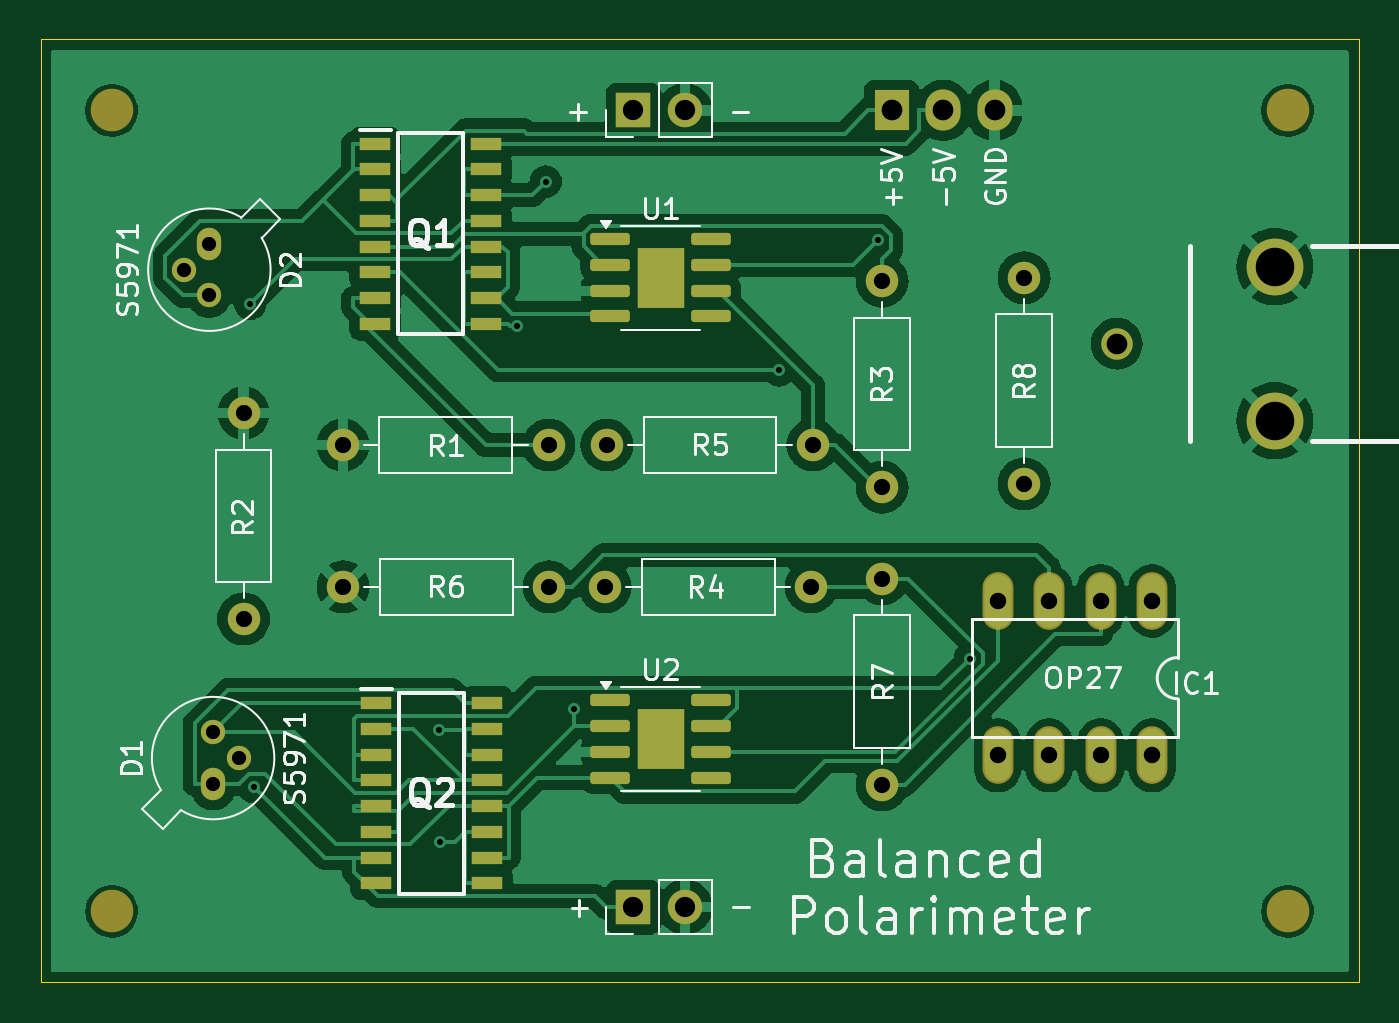
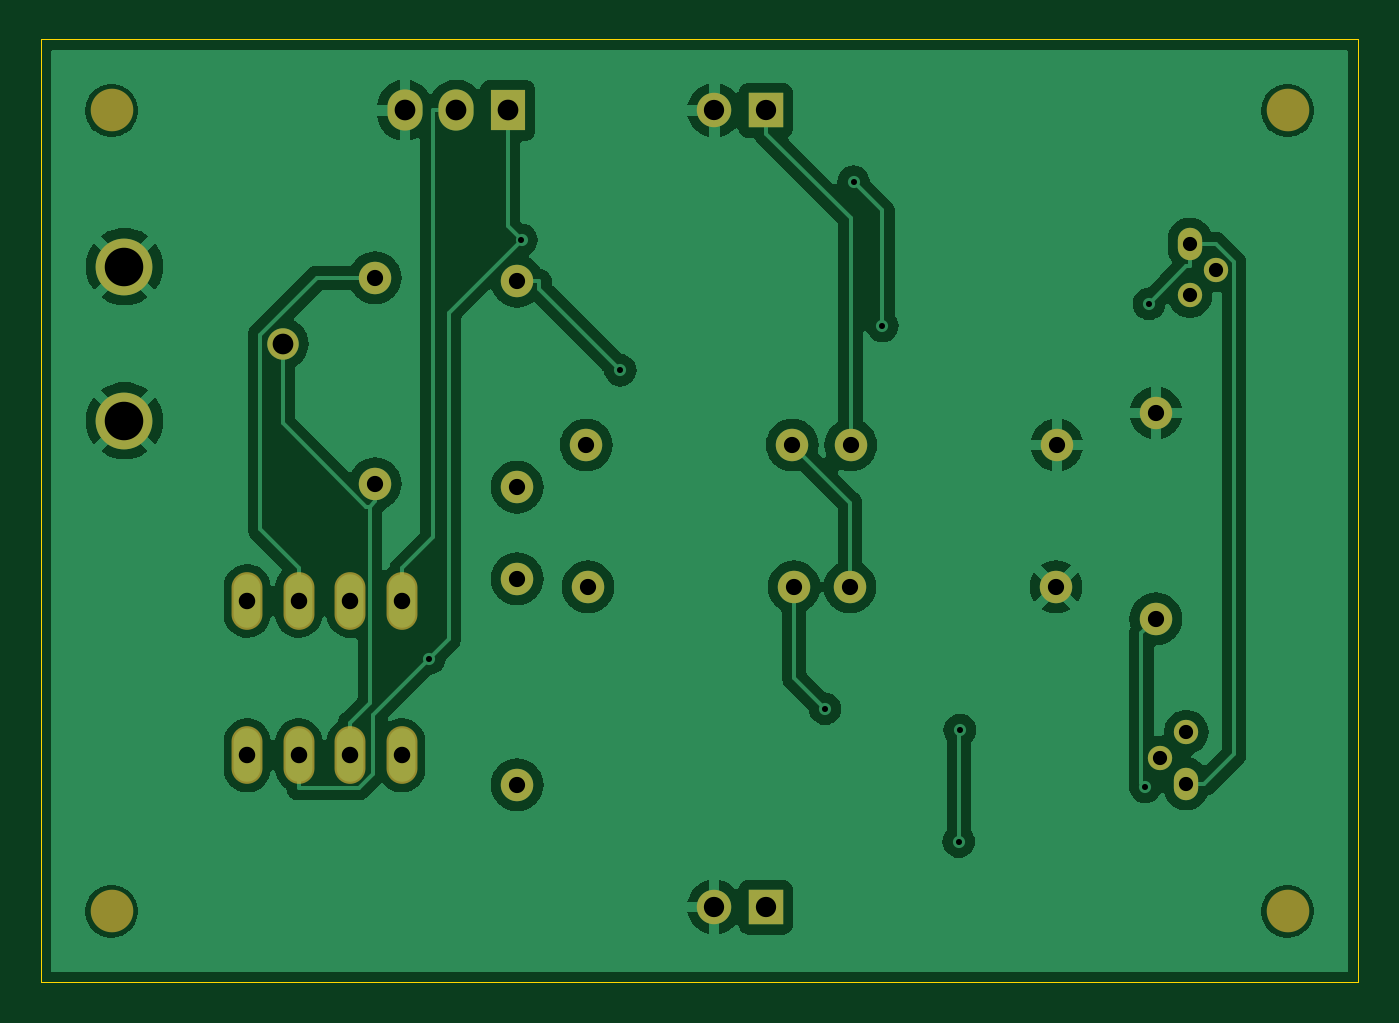
Circuit board: 9 layer files. Board 65.0 x 46.5 mm.
- bottom_copper: Balanced Polarimeter-B_Cu.gbr (78355 bytes)
- bottom_mask: Balanced Polarimeter-B_Mask.gbr (2337 bytes)
- paste: Balanced Polarimeter-B_Paste.gbr (463 bytes)
- outline: Balanced Polarimeter-Edge_Cuts.gbr (620 bytes)
- top_copper: Balanced Polarimeter-F_Cu.gbr (95018 bytes)
- top_mask: Balanced Polarimeter-F_Mask.gbr (4407 bytes)
- paste: Balanced Polarimeter-F_Paste.gbr (2745 bytes)
- top_silk: Balanced Polarimeter-F_Silkscreen.gbr (50156 bytes)
- drill: Balanced Polarimeter-PTH.drl (1466 bytes)

=== bottom_copper: Balanced Polarimeter-B_Cu.gbr (78355 bytes, source omitted) ===
=== bottom_mask: Balanced Polarimeter-B_Mask.gbr ===
%TF.GenerationSoftware,KiCad,Pcbnew,8.0.8*%
%TF.CreationDate,2025-02-27T22:51:06-05:00*%
%TF.ProjectId,Balanced Polarimeter,42616c61-6e63-4656-9420-506f6c617269,rev?*%
%TF.SameCoordinates,Original*%
%TF.FileFunction,Soldermask,Bot*%
%TF.FilePolarity,Negative*%
%FSLAX46Y46*%
G04 Gerber Fmt 4.6, Leading zero omitted, Abs format (unit mm)*
G04 Created by KiCad (PCBNEW 8.0.8) date 2025-02-27 22:51:06*
%MOMM*%
%LPD*%
G01*
G04 APERTURE LIST*
%ADD10C,1.600000*%
%ADD11O,1.600000X1.600000*%
%ADD12R,1.700000X1.700000*%
%ADD13O,1.700000X1.700000*%
%ADD14C,2.800000*%
%ADD15C,1.550000*%
%ADD16O,1.200000X1.600000*%
%ADD17C,1.200000*%
%ADD18C,2.100000*%
%ADD19O,1.524800X2.845600*%
%ADD20R,1.730000X2.030000*%
%ADD21O,1.730000X2.030000*%
G04 APERTURE END LIST*
D10*
%TO.C,R8*%
X170500000Y-83408700D03*
D11*
X170500000Y-73248700D03*
%TD*%
D10*
%TO.C,R3*%
X163500000Y-83580000D03*
D11*
X163500000Y-73420000D03*
%TD*%
D10*
%TO.C,R7*%
X163500000Y-88091300D03*
D11*
X163500000Y-98251300D03*
%TD*%
D10*
%TO.C,R2*%
X132000000Y-90080000D03*
D11*
X132000000Y-79920000D03*
%TD*%
D10*
%TO.C,R5*%
X149920000Y-81500000D03*
D11*
X160080000Y-81500000D03*
%TD*%
D12*
%TO.C,J3*%
X151226600Y-104292400D03*
D13*
X153766600Y-104292400D03*
%TD*%
D14*
%TO.C,J1*%
X182862500Y-80300000D03*
X182862500Y-72700000D03*
D15*
X175062500Y-76500000D03*
%TD*%
D16*
%TO.C,D1*%
X130500000Y-98211300D03*
D17*
X131770000Y-96941300D03*
X130500000Y-95671300D03*
%TD*%
D18*
%TO.C,H1*%
X125500000Y-65000000D03*
%TD*%
%TO.C,H4*%
X183500000Y-104500000D03*
%TD*%
%TO.C,H3*%
X125500000Y-104500000D03*
%TD*%
%TO.C,H2*%
X183500000Y-65000000D03*
%TD*%
D19*
%TO.C,IC1*%
X176810000Y-89190000D03*
X174270000Y-89190000D03*
X171730000Y-89190000D03*
X169190000Y-89190000D03*
X169190000Y-96810000D03*
X171730000Y-96810000D03*
X174270000Y-96810000D03*
X176810000Y-96810000D03*
%TD*%
D16*
%TO.C,D2*%
X130315300Y-71586000D03*
D17*
X129045300Y-72856000D03*
X130315300Y-74126000D03*
%TD*%
D10*
%TO.C,R4*%
X160000000Y-88500000D03*
D11*
X149840000Y-88500000D03*
%TD*%
D10*
%TO.C,R6*%
X136920000Y-88500000D03*
D11*
X147080000Y-88500000D03*
%TD*%
D12*
%TO.C,J5*%
X151225000Y-65000000D03*
D13*
X153765000Y-65000000D03*
%TD*%
D20*
%TO.C,J2*%
X163960000Y-65000000D03*
D21*
X166500000Y-65000000D03*
X169040000Y-65000000D03*
%TD*%
D10*
%TO.C,R1*%
X147048800Y-81500000D03*
D11*
X136888800Y-81500000D03*
%TD*%
M02*

=== paste: Balanced Polarimeter-B_Paste.gbr ===
%TF.GenerationSoftware,KiCad,Pcbnew,8.0.8*%
%TF.CreationDate,2025-02-27T22:51:06-05:00*%
%TF.ProjectId,Balanced Polarimeter,42616c61-6e63-4656-9420-506f6c617269,rev?*%
%TF.SameCoordinates,Original*%
%TF.FileFunction,Paste,Bot*%
%TF.FilePolarity,Positive*%
%FSLAX46Y46*%
G04 Gerber Fmt 4.6, Leading zero omitted, Abs format (unit mm)*
G04 Created by KiCad (PCBNEW 8.0.8) date 2025-02-27 22:51:06*
%MOMM*%
%LPD*%
G01*
G04 APERTURE LIST*
G04 APERTURE END LIST*
M02*

=== outline: Balanced Polarimeter-Edge_Cuts.gbr ===
%TF.GenerationSoftware,KiCad,Pcbnew,8.0.8*%
%TF.CreationDate,2025-02-27T22:51:06-05:00*%
%TF.ProjectId,Balanced Polarimeter,42616c61-6e63-4656-9420-506f6c617269,rev?*%
%TF.SameCoordinates,Original*%
%TF.FileFunction,Profile,NP*%
%FSLAX46Y46*%
G04 Gerber Fmt 4.6, Leading zero omitted, Abs format (unit mm)*
G04 Created by KiCad (PCBNEW 8.0.8) date 2025-02-27 22:51:06*
%MOMM*%
%LPD*%
G01*
G04 APERTURE LIST*
%TA.AperFunction,Profile*%
%ADD10C,0.050000*%
%TD*%
G04 APERTURE END LIST*
D10*
X122000000Y-61500000D02*
X187000000Y-61500000D01*
X187000000Y-108000000D01*
X122000000Y-108000000D01*
X122000000Y-61500000D01*
M02*

=== top_copper: Balanced Polarimeter-F_Cu.gbr (95018 bytes, source omitted) ===
=== top_mask: Balanced Polarimeter-F_Mask.gbr ===
%TF.GenerationSoftware,KiCad,Pcbnew,8.0.8*%
%TF.CreationDate,2025-02-27T22:51:06-05:00*%
%TF.ProjectId,Balanced Polarimeter,42616c61-6e63-4656-9420-506f6c617269,rev?*%
%TF.SameCoordinates,Original*%
%TF.FileFunction,Soldermask,Top*%
%TF.FilePolarity,Negative*%
%FSLAX46Y46*%
G04 Gerber Fmt 4.6, Leading zero omitted, Abs format (unit mm)*
G04 Created by KiCad (PCBNEW 8.0.8) date 2025-02-27 22:51:06*
%MOMM*%
%LPD*%
G01*
G04 APERTURE LIST*
G04 Aperture macros list*
%AMRoundRect*
0 Rectangle with rounded corners*
0 $1 Rounding radius*
0 $2 $3 $4 $5 $6 $7 $8 $9 X,Y pos of 4 corners*
0 Add a 4 corners polygon primitive as box body*
4,1,4,$2,$3,$4,$5,$6,$7,$8,$9,$2,$3,0*
0 Add four circle primitives for the rounded corners*
1,1,$1+$1,$2,$3*
1,1,$1+$1,$4,$5*
1,1,$1+$1,$6,$7*
1,1,$1+$1,$8,$9*
0 Add four rect primitives between the rounded corners*
20,1,$1+$1,$2,$3,$4,$5,0*
20,1,$1+$1,$4,$5,$6,$7,0*
20,1,$1+$1,$6,$7,$8,$9,0*
20,1,$1+$1,$8,$9,$2,$3,0*%
G04 Aperture macros list end*
%ADD10C,1.600000*%
%ADD11O,1.600000X1.600000*%
%ADD12RoundRect,0.150000X-0.825000X-0.150000X0.825000X-0.150000X0.825000X0.150000X-0.825000X0.150000X0*%
%ADD13R,2.290000X3.000000*%
%ADD14R,1.700000X1.700000*%
%ADD15O,1.700000X1.700000*%
%ADD16C,2.800000*%
%ADD17C,1.550000*%
%ADD18O,1.200000X1.600000*%
%ADD19C,1.200000*%
%ADD20C,2.100000*%
%ADD21R,1.550000X0.650000*%
%ADD22O,1.524800X2.845600*%
%ADD23R,1.730000X2.030000*%
%ADD24O,1.730000X2.030000*%
G04 APERTURE END LIST*
D10*
%TO.C,R8*%
X170500000Y-83408700D03*
D11*
X170500000Y-73248700D03*
%TD*%
D10*
%TO.C,R3*%
X163500000Y-83580000D03*
D11*
X163500000Y-73420000D03*
%TD*%
D10*
%TO.C,R7*%
X163500000Y-88091300D03*
D11*
X163500000Y-98251300D03*
%TD*%
D12*
%TO.C,U1*%
X150095000Y-71345000D03*
X150095000Y-72615000D03*
X150095000Y-73885000D03*
X150095000Y-75155000D03*
X155045000Y-75155000D03*
X155045000Y-73885000D03*
X155045000Y-72615000D03*
X155045000Y-71345000D03*
D13*
X152570000Y-73250000D03*
%TD*%
D10*
%TO.C,R2*%
X132000000Y-90080000D03*
D11*
X132000000Y-79920000D03*
%TD*%
D10*
%TO.C,R5*%
X149920000Y-81500000D03*
D11*
X160080000Y-81500000D03*
%TD*%
D14*
%TO.C,J3*%
X151226600Y-104292400D03*
D15*
X153766600Y-104292400D03*
%TD*%
D16*
%TO.C,J1*%
X182862500Y-80300000D03*
X182862500Y-72700000D03*
D17*
X175062500Y-76500000D03*
%TD*%
D18*
%TO.C,D1*%
X130500000Y-98211300D03*
D19*
X131770000Y-96941300D03*
X130500000Y-95671300D03*
%TD*%
D20*
%TO.C,H1*%
X125500000Y-65000000D03*
%TD*%
D21*
%TO.C,Q1*%
X138500000Y-66631300D03*
X138500000Y-67901300D03*
X138500000Y-69171300D03*
X138500000Y-70441300D03*
X138500000Y-71711300D03*
X138500000Y-72981300D03*
X138500000Y-74251300D03*
X138500000Y-75521300D03*
X143950000Y-75521300D03*
X143950000Y-74251300D03*
X143950000Y-72981300D03*
X143950000Y-71711300D03*
X143950000Y-70441300D03*
X143950000Y-69171300D03*
X143950000Y-67901300D03*
X143950000Y-66631300D03*
%TD*%
D20*
%TO.C,H4*%
X183500000Y-104500000D03*
%TD*%
D21*
%TO.C,Q2*%
X138550000Y-94226300D03*
X138550000Y-95496300D03*
X138550000Y-96766300D03*
X138550000Y-98036300D03*
X138550000Y-99306300D03*
X138550000Y-100576300D03*
X138550000Y-101846300D03*
X138550000Y-103116300D03*
X144000000Y-103116300D03*
X144000000Y-101846300D03*
X144000000Y-100576300D03*
X144000000Y-99306300D03*
X144000000Y-98036300D03*
X144000000Y-96766300D03*
X144000000Y-95496300D03*
X144000000Y-94226300D03*
%TD*%
D20*
%TO.C,H3*%
X125500000Y-104500000D03*
%TD*%
%TO.C,H2*%
X183500000Y-65000000D03*
%TD*%
D22*
%TO.C,IC1*%
X176810000Y-89190000D03*
X174270000Y-89190000D03*
X171730000Y-89190000D03*
X169190000Y-89190000D03*
X169190000Y-96810000D03*
X171730000Y-96810000D03*
X174270000Y-96810000D03*
X176810000Y-96810000D03*
%TD*%
D18*
%TO.C,D2*%
X130315300Y-71586000D03*
D19*
X129045300Y-72856000D03*
X130315300Y-74126000D03*
%TD*%
D10*
%TO.C,R4*%
X160000000Y-88500000D03*
D11*
X149840000Y-88500000D03*
%TD*%
D10*
%TO.C,R6*%
X136920000Y-88500000D03*
D11*
X147080000Y-88500000D03*
%TD*%
D14*
%TO.C,J5*%
X151225000Y-65000000D03*
D15*
X153765000Y-65000000D03*
%TD*%
D12*
%TO.C,U2*%
X150095000Y-94095000D03*
X150095000Y-95365000D03*
X150095000Y-96635000D03*
X150095000Y-97905000D03*
X155045000Y-97905000D03*
X155045000Y-96635000D03*
X155045000Y-95365000D03*
X155045000Y-94095000D03*
D13*
X152570000Y-96000000D03*
%TD*%
D23*
%TO.C,J2*%
X163960000Y-65000000D03*
D24*
X166500000Y-65000000D03*
X169040000Y-65000000D03*
%TD*%
D10*
%TO.C,R1*%
X147048800Y-81500000D03*
D11*
X136888800Y-81500000D03*
%TD*%
M02*

=== paste: Balanced Polarimeter-F_Paste.gbr (2745 bytes, source withheld) ===
=== top_silk: Balanced Polarimeter-F_Silkscreen.gbr (50156 bytes, source omitted) ===
=== drill: Balanced Polarimeter-PTH.drl ===
M48
; DRILL file {KiCad 8.0.8} date 2025-02-27T22:51:01-0500
; FORMAT={-:-/ absolute / inch / decimal}
; #@! TF.CreationDate,2025-02-27T22:51:01-05:00
; #@! TF.GenerationSoftware,Kicad,Pcbnew,8.0.8
; #@! TF.FileFunction,Plated,1,2,PTH
FMAT,2
INCH
; #@! TA.AperFunction,Plated,PTH,ViaDrill
T1C0.0118
; #@! TA.AperFunction,Plated,PTH,ComponentDrill
T2C0.0276
; #@! TA.AperFunction,Plated,PTH,ComponentDrill
T3C0.0315
; #@! TA.AperFunction,Plated,PTH,ComponentDrill
T4C0.0320
; #@! TA.AperFunction,Plated,PTH,ComponentDrill
T5C0.0394
; #@! TA.AperFunction,Plated,PTH,ComponentDrill
T6C0.0402
; #@! TA.AperFunction,Plated,PTH,ComponentDrill
T7C0.0748
%
G90
G05
T1
X5.21Y-2.9344
X5.2169Y-3.8724
X5.5773Y-3.7624
X5.5793Y-3.9789
X5.7276Y-2.9773
X5.7837Y-2.6972
X5.8393Y-3.7207
X6.2365Y-3.0636
X6.4284Y-2.8105
X6.6072Y-3.6233
T2
X5.0805Y-2.8683
X5.1305Y-2.8183
X5.1305Y-2.9183
X5.1378Y-3.7666
X5.1378Y-3.8666
X5.1878Y-3.8166
T3
X5.1969Y-3.1465
X5.1969Y-3.5465
X5.3893Y-3.2087
X5.3906Y-3.4843
X5.7893Y-3.2087
X5.7906Y-3.4843
X5.8992Y-3.4843
X5.9024Y-3.2087
X6.2992Y-3.4843
X6.3024Y-3.2087
X6.437Y-2.8906
X6.437Y-3.2906
X6.437Y-3.4682
X6.437Y-3.8682
X6.7126Y-2.8838
X6.7126Y-3.2838
T4
X6.661Y-3.5114
X6.661Y-3.8114
X6.761Y-3.5114
X6.761Y-3.8114
X6.861Y-3.5114
X6.861Y-3.8114
X6.961Y-3.5114
X6.961Y-3.8114
T5
X5.9537Y-2.5591
X5.9538Y-4.106
X6.0537Y-2.5591
X6.0538Y-4.106
T6
X6.4551Y-2.5591
X6.5551Y-2.5591
X6.6551Y-2.5591
X6.8922Y-3.0118
T7
X7.1993Y-2.8622
X7.1993Y-3.1614
M30
